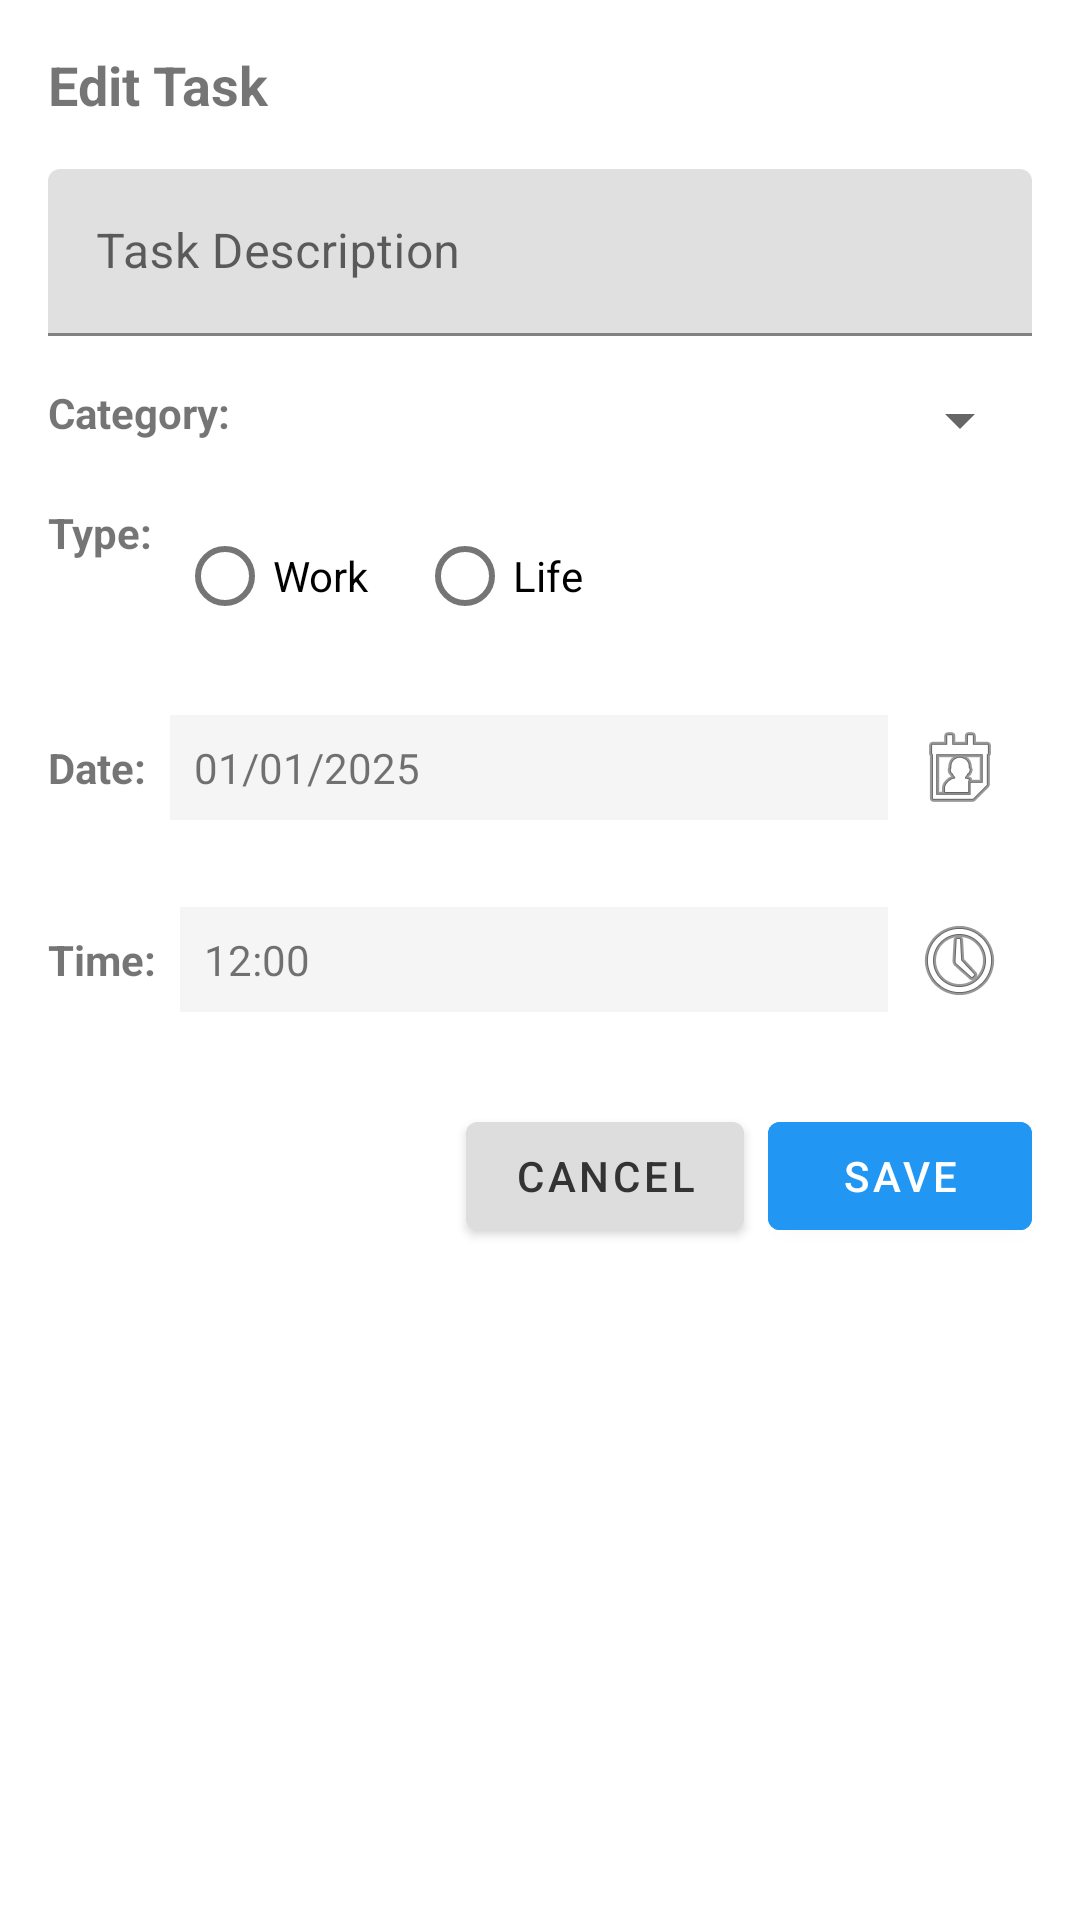

Reconstruct the res/layout file that produces this screen, plus the resources it refers to.
<!-- AndroidManifest.xml: application theme Theme.Madgroupassignment -->
<!-- res/layout/dialog_edit_task.xml -->
<?xml version="1.0" encoding="utf-8"?>
<LinearLayout xmlns:android="http://schemas.android.com/apk/res/android"
    android:layout_width="match_parent"
    android:layout_height="wrap_content"
    android:orientation="vertical"
    android:padding="16dp">

    <TextView
        android:layout_width="match_parent"
        android:layout_height="wrap_content"
        android:text="Edit Task"
        android:textSize="18sp"
        android:textStyle="bold"
        android:layout_marginBottom="16dp" />

    <com.google.android.material.textfield.TextInputLayout
        android:layout_width="match_parent"
        android:layout_height="wrap_content"
        android:layout_marginBottom="16dp">

        <com.google.android.material.textfield.TextInputEditText
            android:id="@+id/etEditDescription"
            android:layout_width="match_parent"
            android:layout_height="wrap_content"
            android:hint="Task Description" />
    </com.google.android.material.textfield.TextInputLayout>

    <LinearLayout
        android:layout_width="match_parent"
        android:layout_height="wrap_content"
        android:orientation="horizontal"
        android:layout_marginBottom="16dp">

        <TextView
            android:layout_width="wrap_content"
            android:layout_height="wrap_content"
            android:text="Category:"
            android:textStyle="bold"
            android:layout_marginEnd="8dp" />

        <Spinner
            android:id="@+id/spinnerEditCategory"
            android:layout_width="match_parent"
            android:layout_height="wrap_content" />
    </LinearLayout>

    <LinearLayout
        android:layout_width="match_parent"
        android:layout_height="wrap_content"
        android:orientation="horizontal"
        android:layout_marginBottom="16dp">

        <TextView
            android:layout_width="wrap_content"
            android:layout_height="wrap_content"
            android:text="Type:"
            android:textStyle="bold"
            android:layout_marginEnd="8dp" />

        <RadioGroup
            android:id="@+id/rgEditType"
            android:layout_width="match_parent"
            android:layout_height="wrap_content"
            android:orientation="horizontal">

            <RadioButton
                android:id="@+id/rbEditWork"
                android:layout_width="wrap_content"
                android:layout_height="wrap_content"
                android:text="Work"
                android:layout_marginEnd="16dp" />

            <RadioButton
                android:id="@+id/rbEditLife"
                android:layout_width="wrap_content"
                android:layout_height="wrap_content"
                android:text="Life" />
        </RadioGroup>
    </LinearLayout>

    <LinearLayout
        android:layout_width="match_parent"
        android:layout_height="wrap_content"
        android:orientation="horizontal"
        android:layout_marginBottom="16dp"
        android:gravity="center_vertical">

        <TextView
            android:layout_width="wrap_content"
            android:layout_height="wrap_content"
            android:text="Date:"
            android:textStyle="bold"
            android:layout_marginEnd="8dp" />

        <TextView
            android:id="@+id/tvEditDate"
            android:layout_width="0dp"
            android:layout_height="wrap_content"
            android:layout_weight="1"
            android:text="01/01/2025"
            android:padding="8dp"
            android:background="#F5F5F5" />

        <ImageButton
            android:id="@+id/btnEditDatePicker"
            android:layout_width="wrap_content"
            android:layout_height="wrap_content"
            android:src="@android:drawable/ic_menu_my_calendar"
            android:background="?attr/selectableItemBackgroundBorderless"
            android:padding="8dp"
            android:contentDescription="Select date" />
    </LinearLayout>

    <LinearLayout
        android:layout_width="match_parent"
        android:layout_height="wrap_content"
        android:orientation="horizontal"
        android:layout_marginBottom="24dp"
        android:gravity="center_vertical">

        <TextView
            android:layout_width="wrap_content"
            android:layout_height="wrap_content"
            android:text="Time:"
            android:textStyle="bold"
            android:layout_marginEnd="8dp" />

        <TextView
            android:id="@+id/tvEditTime"
            android:layout_width="0dp"
            android:layout_height="wrap_content"
            android:layout_weight="1"
            android:text="12:00"
            android:padding="8dp"
            android:background="#F5F5F5" />

        <ImageButton
            android:id="@+id/btnEditTimePicker"
            android:layout_width="wrap_content"
            android:layout_height="wrap_content"
            android:src="@android:drawable/ic_menu_recent_history"
            android:background="?attr/selectableItemBackgroundBorderless"
            android:padding="8dp"
            android:contentDescription="Select time" />
    </LinearLayout>

    <LinearLayout
        android:layout_width="match_parent"
        android:layout_height="wrap_content"
        android:orientation="horizontal"
        android:gravity="end">

        <Button
            android:id="@+id/btnCancelEdit"
            android:layout_width="wrap_content"
            android:layout_height="wrap_content"
            android:text="Cancel"
            android:backgroundTint="#DDDDDD"
            android:textColor="#333333"
            android:layout_marginEnd="8dp" />

        <Button
            android:id="@+id/btnSaveEdit"
            android:layout_width="wrap_content"
            android:layout_height="wrap_content"
            android:text="Save"
            android:backgroundTint="#2196F3" />
    </LinearLayout>
</LinearLayout>
<!-- resources referenced by this layout -->
<resources>
  <style name="Theme.Madgroupassignment" parent="Base.Theme.Madgroupassignment" />
  <style name="Base.Theme.Madgroupassignment" parent="Theme.MaterialComponents.DayNight.NoActionBar">
          
          
          <item name="colorPrimary">@color/lightblue</item>
      </style>
  <color name="lightblue">#b6dff7</color>
</resources>
